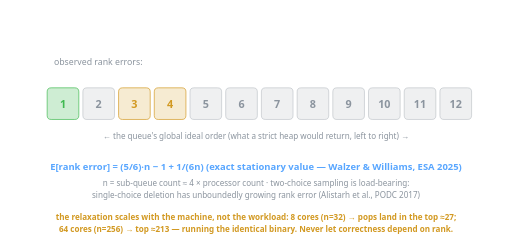
t = 0.00 s
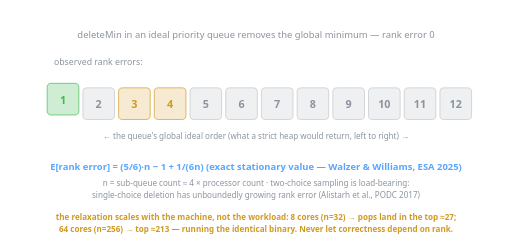
t = 1.68 s
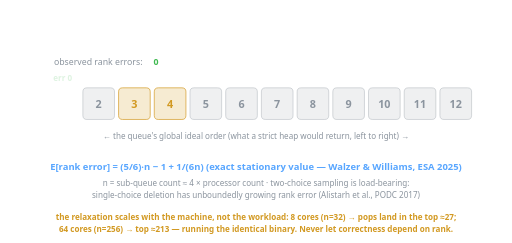
t = 3.35 s
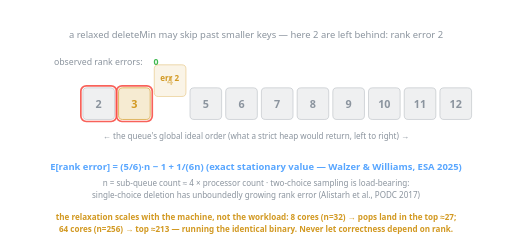
t = 4.98 s
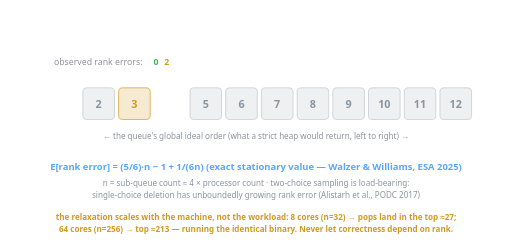
t = 6.65 s
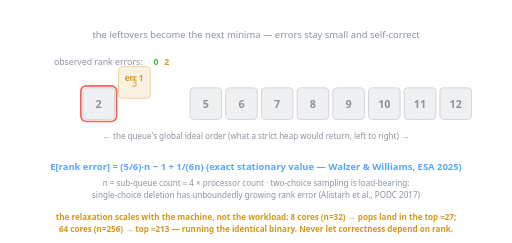
t = 7.90 s

The animated SVG that drew these frames (rendered in a browser with its animation timeline set to each time). Animation: 17 SMIL elements (animate=14,animateTransform=3); one cycle of 10.00 s, repeats indefinitely.

<svg xmlns="http://www.w3.org/2000/svg" viewBox="0 0 760 360" font-family="ui-sans-serif, system-ui, sans-serif" role="img" aria-label="Animated illustration of rank error: a relaxed deleteMin may leave smaller keys behind, and the expected error is (5/6)·n">
  <!-- Looping SMIL, master cycle 10s. Three deleteMin operations against the global
       ideal order: pop 1 (rank error 0), pop 4 (rank error 2 — keys 2 and 3 left
       behind), pop 3 (rank error 1). Footer states the exact stationary expectation
       and the scales-with-the-machine caveat. -->

  <!-- phase captions -->
  <g font-size="14" text-anchor="middle" fill="#8b949e">
    <text x="380" y="56" opacity="0">deleteMin in an ideal priority queue removes the global minimum — rank error 0
      <animate attributeName="opacity" dur="10s" repeatCount="indefinite" values="0;1;1;0;0" keyTimes="0;0.03;0.29;0.33;1"/>
    </text>
    <text x="380" y="56" opacity="0">a relaxed deleteMin may skip past smaller keys — here 2 are left behind: rank error 2
      <animate attributeName="opacity" dur="10s" repeatCount="indefinite" values="0;0;1;1;0;0" keyTimes="0;0.34;0.37;0.63;0.66;1"/>
    </text>
    <text x="380" y="56" opacity="0">the leftovers become the next minima — errors stay small and self-correct
      <animate attributeName="opacity" dur="10s" repeatCount="indefinite" values="0;0;1;1;0" keyTimes="0;0.67;0.7;0.95;1"/>
    </text>
  </g>

  <!-- running tally -->
  <text x="80" y="96" font-size="13" text-anchor="start" fill="#8b949e">observed rank errors:</text>
  <text x="228" y="96" font-size="13" font-weight="bold" text-anchor="start" fill="#3fb950" opacity="0">0
    <animate attributeName="opacity" dur="10s" repeatCount="indefinite" values="0;0;1;1;0" keyTimes="0;0.25;0.27;0.97;1"/>
  </text>
  <text x="244" y="96" font-size="13" font-weight="bold" text-anchor="start" fill="#d29922" opacity="0">2
    <animate attributeName="opacity" dur="10s" repeatCount="indefinite" values="0;0;1;1;0" keyTimes="0;0.58;0.6;0.97;1"/>
  </text>
  <text x="260" y="96" font-size="13" font-weight="bold" text-anchor="start" fill="#d29922" opacity="0">1
    <animate attributeName="opacity" dur="10s" repeatCount="indefinite" values="0;0;1;1;0" keyTimes="0;0.84;0.86;0.97;1"/>
  </text>

  <!-- the global ideal order: keys 1..12 at x = 70 + i*53, y=130 -->
  <g font-size="16" font-weight="bold" text-anchor="middle">
    <!-- key 1: popped at ~1.5–2.8s, error 0 -->
    <g>
      <animateTransform attributeName="transform" type="translate" dur="10s" repeatCount="indefinite"
        values="0 0; 0 0; 0 -42; 0 -42" keyTimes="0;0.15;0.26;1"/>
      <animate attributeName="opacity" dur="10s" repeatCount="indefinite" values="1;1;0;0;1" keyTimes="0;0.2;0.28;0.98;1"/>
      <rect x="70" y="130" width="47" height="47" rx="6" fill="#3fb950" fill-opacity="0.25" stroke="#3fb950"/>
      <text x="93.5" y="160" fill="#3fb950">1</text>
    </g>
    <!-- key 2: stays; red ring during pop of 4 and pop of 3 -->
    <g>
      <rect x="123" y="130" width="47" height="47" rx="6" fill="#8b949e" fill-opacity="0.14" stroke="#8b949e" stroke-opacity="0.5"/>
      <text x="146.5" y="160" fill="#8b949e">2</text>
      <rect x="120" y="127" width="53" height="53" rx="8" fill="none" stroke="#f85149" stroke-width="2.5" opacity="0">
        <animate attributeName="opacity" dur="10s" repeatCount="indefinite"
          values="0;0;0.9;0.9;0;0;0.9;0.9;0;0" keyTimes="0;0.42;0.46;0.6;0.64;0.74;0.78;0.86;0.9;1"/>
      </rect>
    </g>
    <!-- key 3: red ring during pop of 4; itself popped at ~7–8.4s (error 1) -->
    <g>
      <animateTransform attributeName="transform" type="translate" dur="10s" repeatCount="indefinite"
        values="0 0; 0 0; 0 -42; 0 -42" keyTimes="0;0.7;0.82;1"/>
      <animate attributeName="opacity" dur="10s" repeatCount="indefinite" values="1;1;0;0;1" keyTimes="0;0.76;0.84;0.98;1"/>
      <rect x="176" y="130" width="47" height="47" rx="6" fill="#d29922" fill-opacity="0.2" stroke="#d29922"/>
      <text x="199.5" y="160" fill="#d29922">3</text>
    </g>
    <rect x="173" y="127" width="53" height="53" rx="8" fill="none" stroke="#f85149" stroke-width="2.5" opacity="0">
      <animate attributeName="opacity" dur="10s" repeatCount="indefinite"
        values="0;0;0.9;0.9;0;0" keyTimes="0;0.42;0.46;0.6;0.64;1"/>
    </rect>
    <!-- key 4: popped RELAXED at ~4–5.4s, error 2 -->
    <g>
      <animateTransform attributeName="transform" type="translate" dur="10s" repeatCount="indefinite"
        values="0 0; 0 0; 0 -42; 0 -42" keyTimes="0;0.4;0.52;1"/>
      <animate attributeName="opacity" dur="10s" repeatCount="indefinite" values="1;1;0;0;1" keyTimes="0;0.46;0.54;0.98;1"/>
      <rect x="229" y="130" width="47" height="47" rx="6" fill="#d29922" fill-opacity="0.2" stroke="#d29922"/>
      <text x="252.5" y="160" fill="#d29922">4</text>
    </g>
    <!-- keys 5..12: static -->
    <g fill="#8b949e">
      <rect x="282" y="130" width="47" height="47" rx="6" fill="#8b949e" fill-opacity="0.14" stroke="#8b949e" stroke-opacity="0.5"/><text x="305.5" y="160">5</text>
      <rect x="335" y="130" width="47" height="47" rx="6" fill="#8b949e" fill-opacity="0.14" stroke="#8b949e" stroke-opacity="0.5"/><text x="358.5" y="160">6</text>
      <rect x="388" y="130" width="47" height="47" rx="6" fill="#8b949e" fill-opacity="0.14" stroke="#8b949e" stroke-opacity="0.5"/><text x="411.5" y="160">7</text>
      <rect x="441" y="130" width="47" height="47" rx="6" fill="#8b949e" fill-opacity="0.14" stroke="#8b949e" stroke-opacity="0.5"/><text x="464.5" y="160">8</text>
      <rect x="494" y="130" width="47" height="47" rx="6" fill="#8b949e" fill-opacity="0.14" stroke="#8b949e" stroke-opacity="0.5"/><text x="517.5" y="160">9</text>
      <rect x="547" y="130" width="47" height="47" rx="6" fill="#8b949e" fill-opacity="0.14" stroke="#8b949e" stroke-opacity="0.5"/><text x="570.5" y="160">10</text>
      <rect x="600" y="130" width="47" height="47" rx="6" fill="#8b949e" fill-opacity="0.14" stroke="#8b949e" stroke-opacity="0.5"/><text x="623.5" y="160">11</text>
      <rect x="653" y="130" width="47" height="47" rx="6" fill="#8b949e" fill-opacity="0.14" stroke="#8b949e" stroke-opacity="0.5"/><text x="676.5" y="160">12</text>
    </g>
  </g>
  <text x="380" y="206" font-size="12" text-anchor="middle" fill="#8b949e">← the queue's global ideal order (what a strict heap would return, left to right) →</text>

  <!-- per-pop error callouts -->
  <text x="93" y="120" font-size="12" font-weight="bold" text-anchor="middle" fill="#3fb950" opacity="0">err 0
    <animate attributeName="opacity" dur="10s" repeatCount="indefinite" values="0;0;1;1;0;0" keyTimes="0;0.2;0.23;0.31;0.34;1"/>
  </text>
  <text x="252" y="120" font-size="12" font-weight="bold" text-anchor="middle" fill="#d29922" opacity="0">err 2
    <animate attributeName="opacity" dur="10s" repeatCount="indefinite" values="0;0;1;1;0;0" keyTimes="0;0.46;0.49;0.61;0.64;1"/>
  </text>
  <text x="199" y="120" font-size="12" font-weight="bold" text-anchor="middle" fill="#d29922" opacity="0">err 1
    <animate attributeName="opacity" dur="10s" repeatCount="indefinite" values="0;0;1;1;0;0" keyTimes="0;0.76;0.79;0.9;0.93;1"/>
  </text>

  <!-- footer: the theory -->
  <text x="380" y="252" font-size="14" font-weight="bold" text-anchor="middle" fill="#58a6ff">E[rank error] = (5/6)·n − 1 + 1/(6n)   (exact stationary value — Walzer &amp; Williams, ESA 2025)</text>
  <text x="380" y="276" font-size="12" text-anchor="middle" fill="#8b949e">n = sub-queue count ≈ 4 × processor count · two-choice sampling is load-bearing:</text>
  <text x="380" y="294" font-size="12" text-anchor="middle" fill="#8b949e">single-choice deletion has unboundedly growing rank error (Alistarh et al., PODC 2017)</text>
  <text x="380" y="326" font-size="12" font-weight="bold" text-anchor="middle" fill="#d29922">the relaxation scales with the machine, not the workload: 8 cores (n=32) → pops land in the top ≈27;</text>
  <text x="380" y="344" font-size="12" font-weight="bold" text-anchor="middle" fill="#d29922">64 cores (n=256) → top ≈213 — running the identical binary. Never let correctness depend on rank.</text>
</svg>
